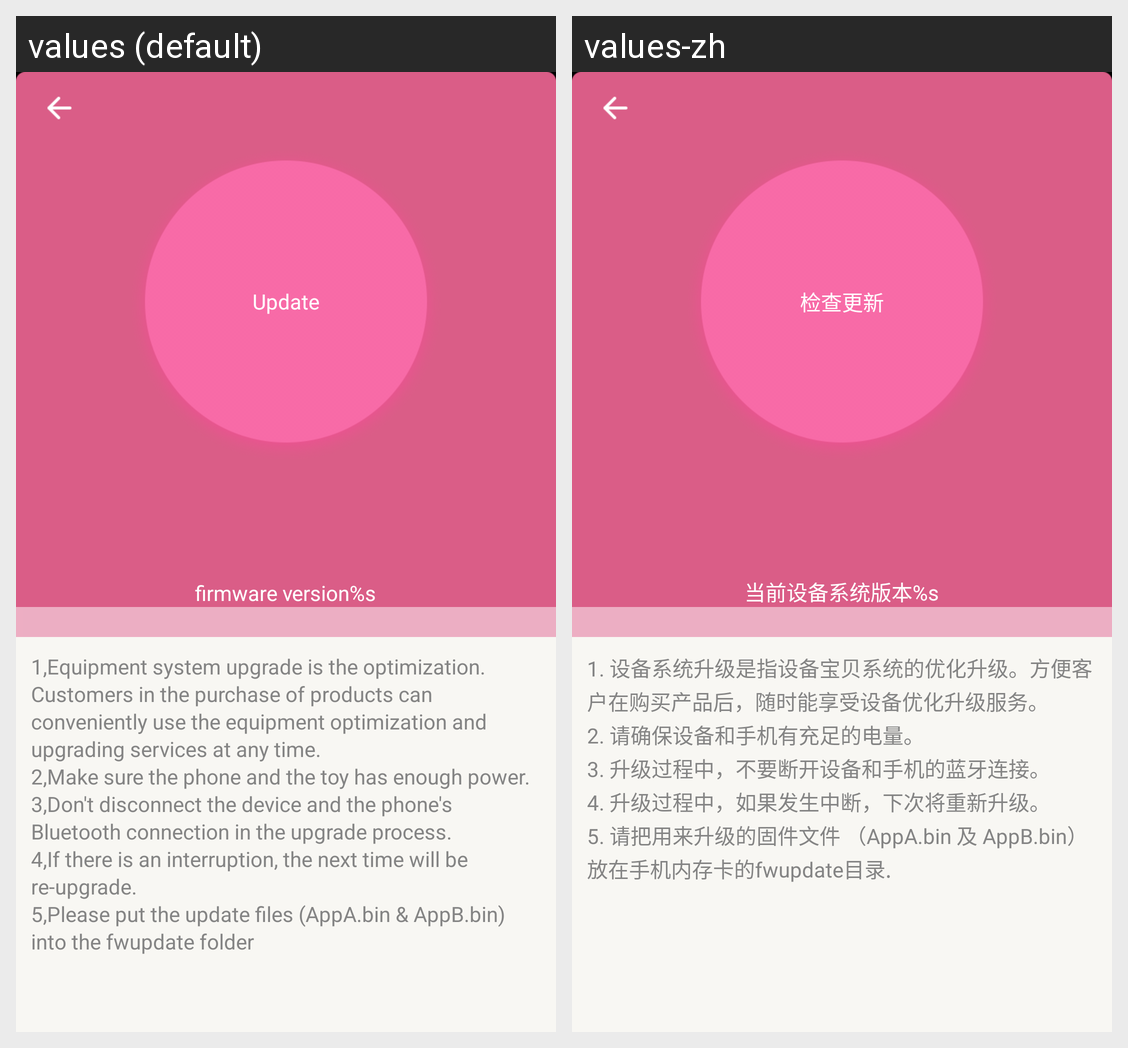

Locale-by-locale string values for the Android screen shown in this grid:
Android screen res/layout/activity_fwupdate.xml rendered under 2 locales, left to right: values (default), values-zh. Device: Nexus 5 (rendered at 1080×1920; each locale shown at half size, 540×960, under a caption strip naming it); theme FullscreenTheme.
Strings drawn on this screen, with the default value and each locale's value (text and hints the layout hard-codes, and strings that could not be matched under every locale, appear in the picture but are not listed):

download_image
  values: Update
  values-zh: 检查更新

set_mode_firmware_version
  values: firmware version%s
  values-zh: 当前设备系统版本%s

oad_file_help
  values: 1,Equipment system upgrade is the optimization. Customers in the purchase of products can conveniently use the equipment optimization and upgrading services at any time.
      2,Make sure the phone and the toy has enough power.
      3,Don't disconnect the device and the phone's Bluetooth connection in the upgrade process.
      4,If there is an interruption, the next time will be re-upgrade.
      5,Please put the …[clipped]
  values-zh: 1. 设备系统升级是指设备宝贝系统的优化升级。方便客户在购买产品后，随时能享受设备优化升级服务。
      2. 请确保设备和手机有充足的电量。
      3. 升级过程中，不要断开设备和手机的蓝牙连接。
      4. 升级过程中，如果发生中断，下次将重新升级。
      5. 请把用来升级的固件文件 （AppA.bin 及 AppB.bin）放在手机内存卡的fwupdate目录.
